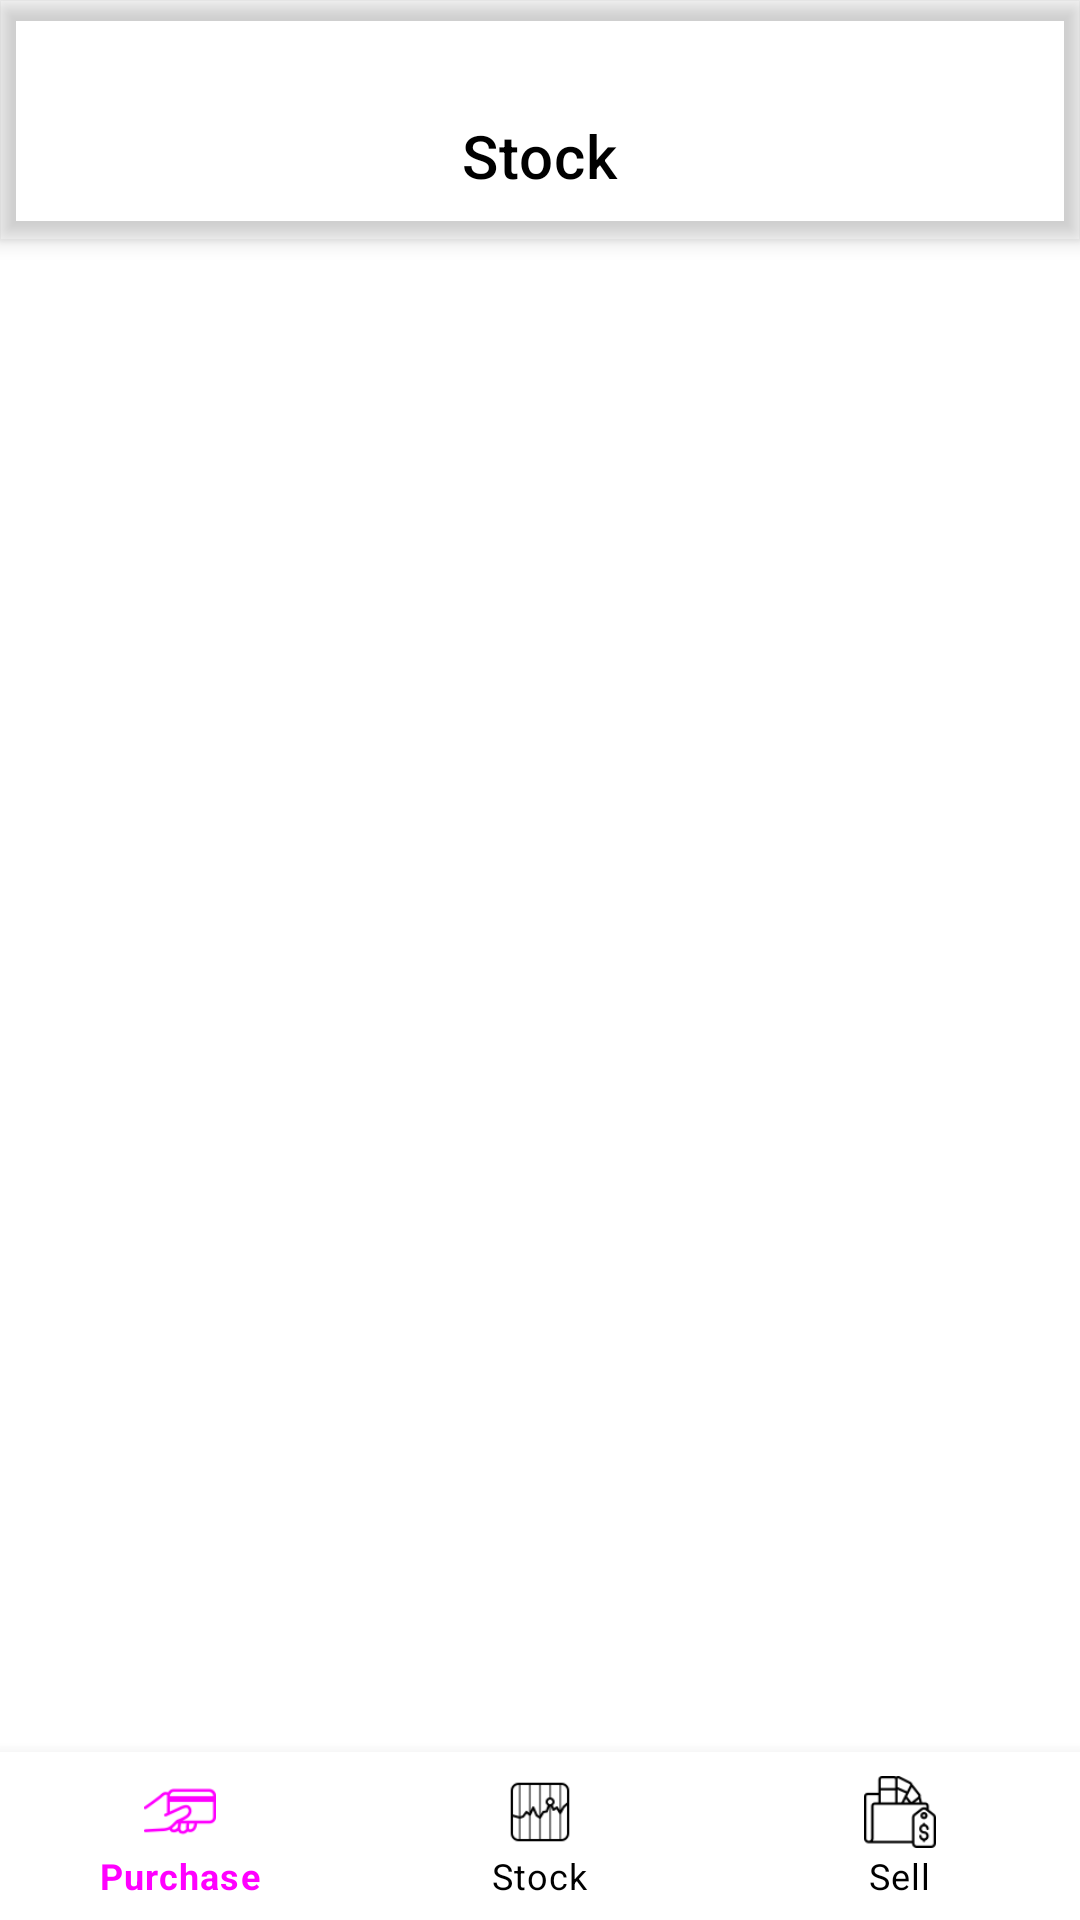

The Android layout XML behind this screen, and the referenced resources:
<!-- AndroidManifest.xml: application theme Theme.StockMaintain -->
<!-- res/layout/activity_main.xml -->
<?xml version="1.0" encoding="utf-8"?>
<FrameLayout xmlns:android="http://schemas.android.com/apk/res/android"
    xmlns:app="http://schemas.android.com/apk/res-auto"
    xmlns:tools="http://schemas.android.com/tools"
    android:layout_width="match_parent"
    android:layout_height="match_parent"
    android:id="@+id/mainLayout"
    tools:context=".MainActivity"
    >
    
    <androidx.coordinatorlayout.widget.CoordinatorLayout
        android:layout_width="match_parent"
        android:layout_height="match_parent"
        >
        <com.google.android.material.appbar.AppBarLayout
            android:layout_width="match_parent"
            android:layout_height="wrap_content"
            android:background="@color/myColor"
            >
            <com.google.android.material.appbar.MaterialToolbar
                android:id="@+id/materialToolbar"
                android:layout_width="match_parent"
                android:layout_height="?attr/actionBarSize"
                android:layout_marginTop="24dp"
                app:title="Stock"
                app:titleTextColor="@color/black"
                app:titleCentered="true"
                />
        </com.google.android.material.appbar.AppBarLayout>

        <RelativeLayout
            android:layout_width="match_parent"
            android:layout_height="match_parent"
            app:layout_behavior="@string/appbar_scrolling_view_behavior"
            >

            <FrameLayout
                android:id="@+id/frameLayout"
                android:layout_width="match_parent"
                android:layout_height="match_parent"
                android:layout_above="@id/bottomNavigationView"
                />

            <com.google.android.material.bottomnavigation.BottomNavigationView
                android:id="@+id/bottomNavigationView"
                android:layout_width="match_parent"
                android:layout_height="wrap_content"
                android:layout_alignParentBottom="true"
                app:menu="@menu/bottom_nav_item"
                android:background="@color/white"
                app:itemIconTint="@drawable/bottom_nav"
                app:itemTextColor="@drawable/bottom_nav"
                />

        </RelativeLayout>


    </androidx.coordinatorlayout.widget.CoordinatorLayout>











</FrameLayout>
<!-- res/layout/nav_header.xml (included above) -->
<?xml version="1.0" encoding="utf-8"?>
<LinearLayout xmlns:android="http://schemas.android.com/apk/res/android"
    xmlns:app="http://schemas.android.com/apk/res-auto"
    android:orientation="vertical"
    android:layout_width="match_parent"
    android:layout_height="wrap_content"
    android:padding="24dp"
    android:background="@color/myColor"
    >

    <androidx.cardview.widget.CardView
        android:layout_width="150dp"
        android:layout_height="150dp"
        app:cardCornerRadius="100dp"
        >
        <ImageView
            android:id="@+id/headerImage"
            android:layout_width="match_parent"
            android:layout_height="match_parent"
            android:src="@drawable/smh"
            android:scaleType="centerCrop"
            />

    </androidx.cardview.widget.CardView>


    <TextView
        android:layout_width="match_parent"
        android:layout_height="wrap_content"
        android:text="S.M.Hamidul"
        android:textColor="@color/black"
        android:textSize="22sp"
        android:textStyle="bold"
        android:padding="20dp"
        />



</LinearLayout>
<!-- resources referenced by this layout -->
<resources>
  <!-- drawable bottom_nav (drawable) -->
  <?xml version="1.0" encoding="utf-8"?>
  <selector xmlns:android="http://schemas.android.com/apk/res/android">
  
      <item android:state_checked="true"
          android:color="@color/myColor"/>
  
      <item android:state_checked="false"
          android:color="@color/black"/>
  
  </selector>
  <!-- drawable smh: jpg bitmap (drawable, 377177 bytes) -->
  <style name="Theme.StockMaintain" parent="Base.Theme.StockMaintain" />
  <style name="Base.Theme.StockMaintain" parent="Theme.MaterialComponents.DayNight.NoActionBar">
          
          
      </style>
  <!-- not gathered from this repository: default colours our renderer supplied (Android Studio template values) -->
  <color name="black">#FF000000</color>
  <color name="white">#FFFFFFFF</color>
</resources>
